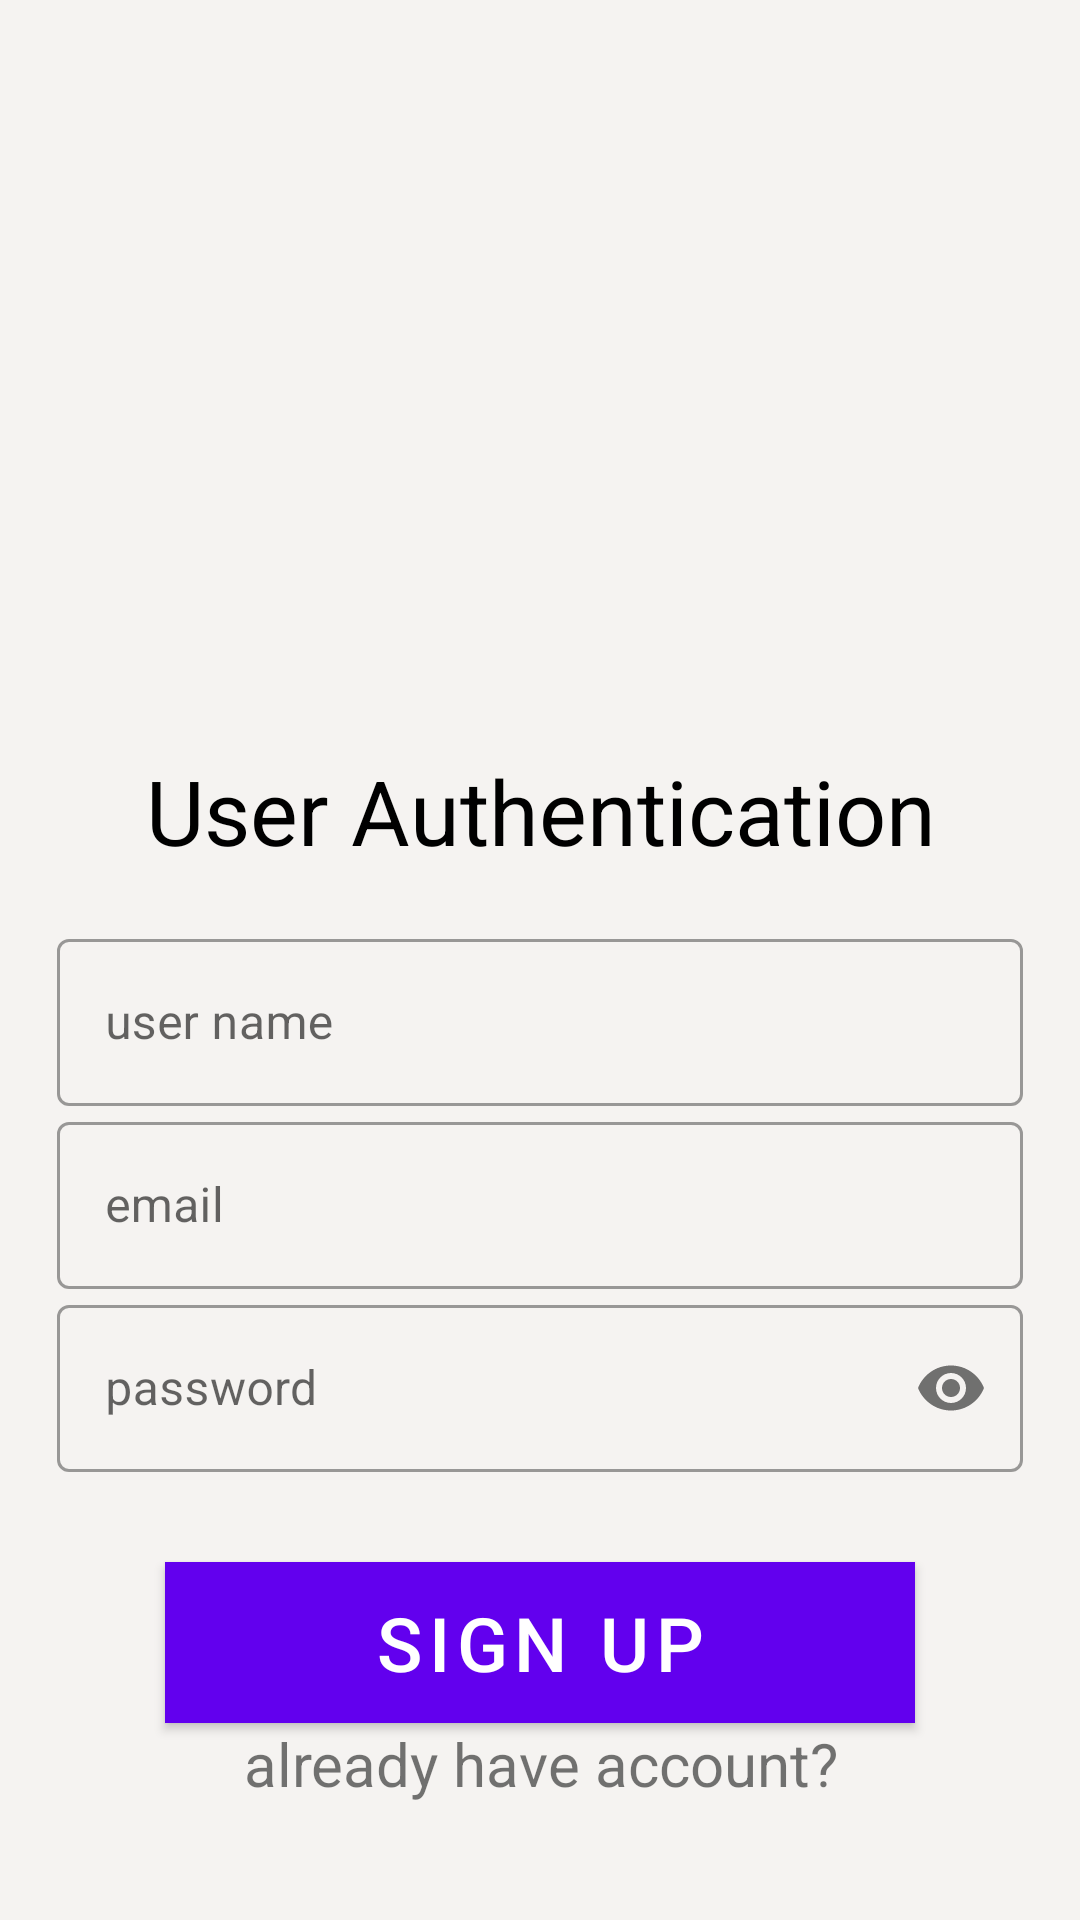

Reconstruct the res/layout file that produces this screen, plus the resources it refers to.
<!-- AndroidManifest.xml: application theme Theme.FirstFirebaseUserAuthentication -->
<!-- res/layout/activity_main.xml -->
<?xml version="1.0" encoding="utf-8"?>
<androidx.constraintlayout.widget.ConstraintLayout xmlns:android="http://schemas.android.com/apk/res/android"
    xmlns:app="http://schemas.android.com/apk/res-auto"
    xmlns:tools="http://schemas.android.com/tools"
    android:layout_width="match_parent"
    android:layout_height="match_parent"
    android:background="@color/silver_white"
    tools:context=".MainActivity">

    <ImageView
        android:id="@+id/userImage"
        android:layout_width="150dp"
        android:layout_height="150dp"
        app:srcCompat="@drawable/user_icon"
        app:layout_constraintLeft_toLeftOf="parent"
        app:layout_constraintRight_toRightOf="parent"
        app:layout_constraintTop_toTopOf="parent"
        android:layout_marginTop="70dp"
       />
    <TextView
        android:id="@+id/auth_textview"
        android:layout_width="wrap_content"
        android:layout_height="wrap_content"
        app:layout_constraintLeft_toLeftOf="parent"
        app:layout_constraintRight_toRightOf="parent"
        app:layout_constraintTop_toBottomOf="@id/userImage"
        android:layout_marginTop="30dp"
        android:text="User Authentication"
        android:textSize="30sp"
        android:textAlignment="center"
        android:gravity="center_horizontal"
        android:textColor="@color/black"/>

    <LinearLayout
        android:id="@+id/buttons_window"
        android:layout_width="322dp"
        android:layout_height="355dp"
        android:layout_margin="10dp"
        android:layout_marginTop="40dp"
        android:gravity="center_horizontal"
        android:orientation="vertical"
        app:layout_constraintBottom_toBottomOf="parent"
        app:layout_constraintLeft_toLeftOf="parent"
        app:layout_constraintRight_toRightOf="parent"
        app:layout_constraintTop_toBottomOf="@id/auth_textview">

        <com.google.android.material.textfield.TextInputLayout
            android:id="@+id/user_name_etv"
            style="@style/Widget.MaterialComponents.TextInputLayout.OutlinedBox"
            android:layout_width="match_parent"
            android:layout_height="wrap_content"
            android:layout_marginTop="20dp"
            android:hint="user name"
            android:inputType="text"
            android:textSize="25sp">

            <com.google.android.material.textfield.TextInputEditText
                android:layout_width="match_parent"
                android:layout_height="match_parent"
                android:inputType="text"
                android:textColorHint="@color/teal_200" />

        </com.google.android.material.textfield.TextInputLayout>

        <com.google.android.material.textfield.TextInputLayout
            android:id="@+id/email"
            style="@style/Widget.MaterialComponents.TextInputLayout.OutlinedBox"
            android:layout_width="match_parent"
            android:layout_height="wrap_content"
            android:hint="email">

            <com.google.android.material.textfield.TextInputEditText
                android:layout_width="match_parent"
                android:layout_height="wrap_content"
                android:inputType="textEmailAddress" />
        </com.google.android.material.textfield.TextInputLayout>

        <com.google.android.material.textfield.TextInputLayout
            android:id="@+id/password_etv"
            style="@style/Widget.MaterialComponents.TextInputLayout.OutlinedBox"
            android:layout_width="match_parent"
            android:layout_height="wrap_content"
            android:hint="password"
            app:passwordToggleEnabled="true">

            <com.google.android.material.textfield.TextInputEditText
                android:layout_width="match_parent"
                android:layout_height="wrap_content"
                android:inputType="textPassword" />

        </com.google.android.material.textfield.TextInputLayout>

        <com.google.android.material.button.MaterialButton
            android:id="@+id/submit_btn"
            android:layout_width="250dp"
            android:layout_height="wrap_content"
            android:layout_gravity="center_horizontal"
            android:layout_marginTop="30dp"
            android:background="#CC5935"
            android:backgroundTint="@color/teal_200"
            android:gravity="center"
            android:onClick="addIntoDataBase"
            android:text="sign up"
            android:textSize="25sp">


        </com.google.android.material.button.MaterialButton>
<com.google.android.material.textfield.TextInputLayout
    android:layout_width="match_parent"
    android:layout_height="wrap_content"
    android:textColorHint="@color/teal_200">
    <com.google.android.material.textview.MaterialTextView
        android:layout_width="match_parent"
        android:layout_height="wrap_content"
        android:textSize="20sp"
        android:id="@+id/signin_text"
        android:onClick="gotoSignInActivity"
        android:text="already have account?"
        android:textAlignment="center"/>


</com.google.android.material.textfield.TextInputLayout>


    </LinearLayout>




</androidx.constraintlayout.widget.ConstraintLayout>
<!-- resources referenced by this layout -->
<resources>
  <color name="black">#FF000000</color>
  <color name="silver_white">#D7F3F1EF</color>
  <color name="teal_200">#FF03DAC5</color>
  <style name="Theme.FirstFirebaseUserAuthentication" parent="Theme.MaterialComponents.DayNight.NoActionBar">
          
          <item name="colorPrimary">@color/purple_500</item>
          <item name="colorPrimaryVariant">@color/purple_700</item>
          <item name="colorOnPrimary">@color/white</item>
          
          <item name="colorSecondary">@color/teal_200</item>
          <item name="colorSecondaryVariant">@color/teal_700</item>
          <item name="colorOnSecondary">@color/black</item>
          
          <item name="android:statusBarColor" tools:targetApi="l">?attr/colorPrimaryVariant</item>
          
      </style>
  <color name="purple_500">#FF6200EE</color>
  <color name="purple_700">#FF3700B3</color>
  <color name="white">#FFFFFFFF</color>
  <color name="teal_700">#FF018786</color>
</resources>
